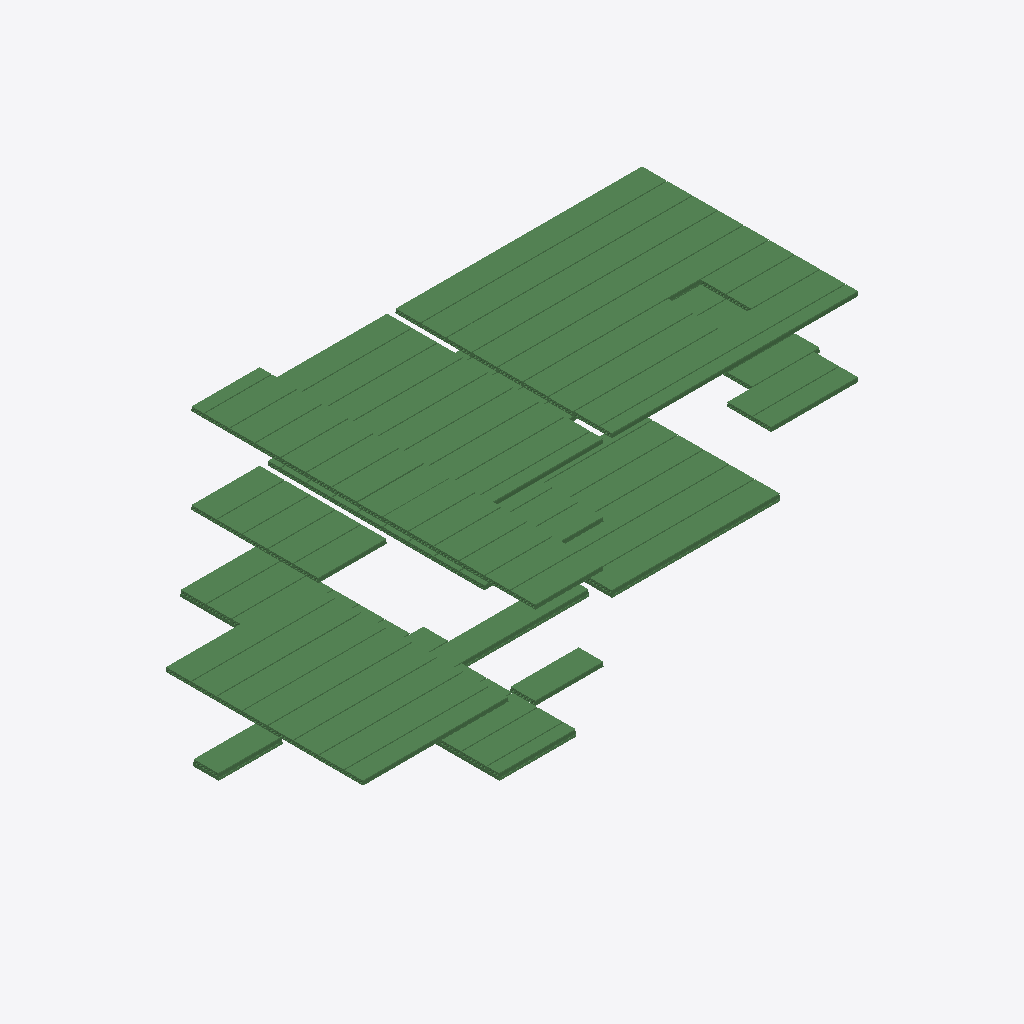
Isometric view of an IFC building model (IFC-SPF (STEP), schema IFC2X3, length unit millimetre), seen from the south-west, elements coloured by IFC class (only those large enough to see are counted): 89 beams (green).
Extent 28.4 m × 16.2 m × 7.5 m (x, y, z). Storeys (4): Fundering at -0.70 m; Begane grond at 0.00 m; 1e verdieping at 3.20 m; 2e verdieping at 6.40 m. Elements (91): 91 IfcBeam.

HEADER;
FILE_DESCRIPTION(('ViewDefinition [CoordinationView]'),'2;1');
FILE_NAME('M1_project.ifc (EDITED BY SIMPLEBIM)','2012-10-31T08:16:06',('Architect'),('Building Designer Office'),'PreProc - EDM 5.0','IFC file generated by Graphisoft ArchiCAD-64 15.','The authorising person');
FILE_SCHEMA(('IFC2X3'));
ENDSEC;
DATA;
#1918=IFCPROJECT('344O7vICcwH8qAEnwJDjSU',#17,'Project',$,'',$,$,(#39),#1950);
#1920=IFCSITE('20FpTZCqJy2vhVJYtjuIce',#17,'Site',$,'',#26,$,$,.ELEMENT.,(51,27,0),(5,29,0),$,$,#1921);
#1910=IFCBUILDING('00tMo7QcxqWdIGvc4sMN2A',#17,'NRG project',$,'',#25,$,$,.ELEMENT.,$,$,#1911);
#1914=IFCBUILDINGSTOREY('1Q6PG1Po9C5hoyWBnJmRby',#17,'Fundering',$,'',#24,$,$,.ELEMENT.,-700.0);
#1915=IFCBUILDINGSTOREY('2SWZMQPyD9pfT9q87pgXa1',#17,'Begane grond',$,'',#712,$,$,.ELEMENT.,0.0);
#1916=IFCBUILDINGSTOREY('0u4wgLe6n0ABVaiXyikbkA',#17,'1e verdieping',$,'',#1599,$,$,.ELEMENT.,3200.0);
#1917=IFCBUILDINGSTOREY('0wPqxf9KX0nPDjgzD8mXwD',#17,'2e verdieping',$,'',#1794,$,$,.ELEMENT.,6400.0);
#1657=IFCBEAM('2cqZ8VqrAGIOK_olbrC_GW',#17,'Balk-005',$,'Kanaalplaat 1200x200',#1658,#1661,'A6D2321F-D352-9049-853E-CAF97533E420');
#1649=IFCBEAM('3obWaW76CQJxHEhZB_zO6t',#17,'Balk-005',$,'Kanaalplaat 1200x200',#1650,#1653,'F2960920-1C63-1A4F-B44E-AE32FEF581B7');
#1743=IFCBEAM('0LPjLpyiFgGA5HPa8Wh$Qe',#17,'Balk-005',$,'Kanaalplaat 1200x200',#1744,#1747,'1566D573-F2C3-EA40-A151-664220AFF6A8');
#1639=IFCBEAM('1GQ$lRQVf6GBSMdkAeKgoh',#17,'Balk-005',$,'Kanaalplaat 1200x200',#1640,#1644,'506BFBDB-69FA-4640-B716-9EE2A852ACAB');
#1685=IFCBEAM('2xJW4X12GEGRW5yEKaH6hg',#17,'Balk-005',$,'Kanaalplaat 1200x200',#1686,#1689,'BB4E0121-0424-0E41-B805-F0E524446AEA');
#1751=IFCBEAM('3SYi3lURjvG9dD94vdSrls',#17,'Balk-005',$,'Kanaalplaat 1200x200',#1752,#1756,'DC8AC0EF-79BB-7940-99CD-244E67735BF6');
#578=IFCBEAM('2C03dSMNEdJPXZyps$sJfa',#17,'Balk-005',$,'Kanaalplaat 1200x200 iso',#579,#582,'8C0039DC-5973-A74D-9863-F33DBFD93A64');
#1693=IFCBEAM('3PztMeejy9Gvw4cEsQ7u9O',#17,'Balk-005',$,'Kanaalplaat 600x200 (1)',#1694,#1697,'D9F775A8-A2DF-0943-9E84-98ED9A1F8258');
#587=IFCBEAM('3ICOmel7uzGPlQXpMXvrO8',#17,'Balk-005',$,'Kanaalplaat 1200x200 iso',#588,#591,'D2318C28-BC7E-3D41-9BDA-8735A1E75608');
#1710=IFCBEAM('1nEYztmWURJ9Yw7z$1xkpT',#17,'Balk-005',$,'Kanaalplaat 1200x200',#1711,#1714,'713A2F77-C207-9B4C-98BA-1FDFC1EEECDD');
#1527=IFCBEAM('3u07na8afOJhuvgD7FqLCT',#17,'Balk-003',$,'Kanaalplaat 1200x200',#1528,#1532,'F8007C64-224A-584E-BE39-A8D1CFD1531D');
#1554=IFCBEAM('26bv$fB7_FJ8ydA9DqCMr_',#17,'Balk-003',$,'Kanaalplaat 1200x200',#1555,#1558,'86979FE9-2C7F-8F4C-8F27-289374316D7E');
#1546=IFCBEAM('20w5iC3jOvG9YqogIOwQ4K',#17,'Balk-003',$,'Kanaalplaat 1200x200',#1547,#1550,'80E85B0C-0ED6-3940-98B4-CAA498E9A114');
#1701=IFCBEAM('0wff9SMk8IJPSGj7UAkasL',#17,'Balk-005',$,'Kanaalplaat 1200x200',#1702,#1705,'3AA6925C-5AE2-124D-9710-B4778ABA4D95');
#1563=IFCBEAM('2O6$nPyQjOIhMOzjJfH275',#17,'Balk-003',$,'Kanaalplaat 1200x200',#1564,#1567,'981BFC59-F1AB-584A-B598-F6D4E94421C5');
#1572=IFCBEAM('0pnn$rhabOJOVRQ5aQ2m6Q',#17,'Balk-003',$,'Kanaalplaat 1200x200',#1573,#1576,'33C71FF5-AE49-584D-87DB-68591A0B019A');
#1517=IFCBEAM('1LW8vXs4VCIeELIELP1$8k',#17,'Balk-003',$,'Kanaalplaat 1200x200',#1518,#1522,'55808E61-D847-CC4A-8395-48E55907F22E');
#1537=IFCBEAM('0QhQam4NciGw0HCrUIGx2o',#17,'Balk-003',$,'Kanaalplaat 1200x200',#1538,#1541,'1AADA930-1179-AC43-A011-33579243B0B2');
#1580=IFCBEAM('2Kj8BUuRXJJeCI_J8WvZOn',#17,'Balk-003',$,'Kanaalplaat 900x200 (1)',#1581,#1584,'94B482DE-E1B8-534E-8312-F93220E63631');
#595=IFCBEAM('0W0$Mt23xGJhWcIM_rauIj',#17,'Balk-005',$,'Kanaalplaat 1200x200 iso',#596,#599,'2003F5B7-083E-D04E-B826-496FB59384AD');
#683=IFCBEAM('3KKGG7Scl1GxuV6j22Jr2q',#17,'Balk-005',$,'Kanaalplaat 1200x200 iso',#684,#687,'D4510407-726B-C143-BE1F-1AD0824F50B4');
#1630=IFCBEAM('08fD2Vor6aG8DupUamJg_5',#17,'Balk-006',$,'Kanaalplaat 1200x200',#1631,#1634,'08A4D09F-CB51-A440-8378-CDE9304EAF85');
#1727=IFCBEAM('02i8_DLQnfIQjP6MIYujFl',#17,'Balk-006',$,'Kanaalplaat 1200x200',#1728,#1731,'02B08F8D-55AC-6949-AB59-1964A2E2D3EF');
#1768=IFCBEAM('06lVMJlX2cHODEv4rr9dae',#17,'Balk-006',$,'Kanaalplaat 1200x200',#1769,#1772,'06BDF593-BE10-A645-834E-E44D75267928');
#1784=IFCBEAM('0rkpEzXyE5Hx$UFi8JQoAy',#17,'Balk-006',$,'Kanaalplaat 1200x200',#1785,#1788,'35BB33BD-87C3-8547-BFDE-3EC2136B22BC');
#1776=IFCBEAM('0ZKG9jDw0KIgBD5CHjE$Ta',#17,'Balk-006',$,'Kanaalplaat 1200x200',#1777,#1780,'2351026D-37A0-144A-A2CD-14C46D3BF764');
#1719=IFCBEAM('3hAUU9JH$KIwvkS6b8P1nQ',#17,'Balk-006',$,'Kanaalplaat 1200x200',#1720,#1723,'EB29E789-4D1F-D44B-AE6E-706948641C5A');
#1760=IFCBEAM('3Hq2khi8r$IOlDm8rcbT4y',#17,'Balk-006',$,'Kanaalplaat 1200x200',#1761,#1764,'D1D02BAB-B08D-7F49-8BCD-C08D6695D13C');
#1611=IFCBEAM('1Lrsy_wA$AHPUWB8d3tbN8',#17,'Balk-006',$,'Kanaalplaat 1200x200',#1612,#1616,'55D76F3E-E8AF-CA45-97A0-2C89C3DE55C8');
#603=IFCBEAM('0z8RWl9vz7JhgSn6XlQACP',#17,'Balk-005',$,'Kanaalplaat 1200x200 iso',#604,#607,'3D21B82F-279F-474E-BA9C-C4686F68A319');
#611=IFCBEAM('3HBpoablqIIPcS1CXVOlrU',#17,'Balk-005',$,'Kanaalplaat 1200x200 iso',#612,#615,'D12F3CA4-96FD-1249-999C-04C85F62FD5E');
#1190=IFCBEAM('3RbMWxqb4THh_4HjOt7gkA',#17,'Balk-002',$,'Kanaalplaat 1200x200',#1191,#1194,'DB95683B-D251-1D46-BF84-46D6371EAB8A');
#448=IFCBEAM('0chnEabiVuGuYu4iVsUDF5',#17,'Balk-005',$,'Kanaalplaat 1200x200 iso',#449,#452,'26AF13A4-96C7-F843-88B8-12C7F678D3C5');
#701=IFCBEAM('3EO4dejo_LJA3s2UqsmBk9',#17,'Balk-005',$,'Kanaalplaat 1200x200 iso',#702,#705,'CE6049E8-B72F-954C-A0F6-09ED36C0BB89');
#1508=IFCBEAM('3IW0kBJWaAIvS2uwsQMrX4',#17,'Balk-003',$,'Kanaalplaat 1200x200',#1509,#1512,'D2800B8B-4E09-0A4B-9702-E3AD9A5B5844');
#1589=IFCBEAM('0xuyhM7aMYHPAGLxN0F5jr',#17,'Balk-003',$,'Kanaalplaat 1200x200',#1590,#1593,'3BE3CAD6-1E45-A245-9290-57B5C03C5B75');
#1792=IFCBEAM('1qHMQXWWI_I8xMllXuKZak',#17,'Balk-007',$,'Kanaalplaat 1200x200',#1793,#1800,'744566A1-8204-BE48-8ED6-BEF87852392E');
#627=IFCBEAM('0zAv1L8y18JwFrq4LGta1a',#17,'Balk-005',$,'Kanaalplaat 1200x200 iso',#628,#631,'3D2B9055-23C0-484F-A3F5-D04550DE4064');
#635=IFCBEAM('1fo3EGtlzRHuhIMIMcY5et',#17,'Balk-005',$,'Kanaalplaat 1200x200 iso',#636,#639,'69C83390-DEFF-5B47-8AD2-5925A6885A37');
#1199=IFCBEAM('2wZD4OqTQzGwuQd0ruiflt',#17,'Balk-002',$,'Kanaalplaat 900x200 (1)',#1200,#1203,'BA8CD118-D1D6-BD43-AE1A-9C0D78B29BF7');
#1822=IFCBEAM('3iqdzeLW75IwP7vQHx4tyh',#17,'Balk-007',$,'Kanaalplaat 1200x200',#1823,#1826,'ECD27F68-5601-C54B-A647-E5A47B137F2B');
#1481=IFCBEAM('2XiyL8KBUnGgpGjw1l$phP',#17,'Balk-003',$,'Kanaalplaat 1200x200',#1482,#1485,'A1B3C548-50B7-B142-ACD0-B7A06FFF3AD9');
#1472=IFCBEAM('0lFMnJPODVJ8M$zaDRzBfJ',#17,'Balk-003',$,'Kanaalplaat 1200x200',#1473,#1476,'2F3D6C53-6583-5F4C-85BF-F6435BF4BA53');
#1490=IFCBEAM('1kv0u4bG68G8dRqDqcmmcO',#17,'Balk-003',$,'Kanaalplaat 1200x200',#1491,#1494,'6EE40E04-9501-8840-89DB-D0DD26C30998');
#1499=IFCBEAM('2q_F7l5FBAIvBkX9TamjzM',#17,'Balk-003',$,'Kanaalplaat 1200x200',#1500,#1503,'B4F8F1EF-14F2-CA4B-92EE-849764C2DF56');
#1814=IFCBEAM('0ruTeW0p9VJR70472nJ$iF',#17,'Balk-007',$,'Kanaalplaat 1200x200',#1815,#1818,'35E1DA20-0332-5F4D-B1C0-1070B14FFB0F');
#1838=IFCBEAM('2EhadO4$l8IBiROm_dqrIC',#17,'Balk-007',$,'Kanaalplaat 1200x200',#1839,#1842,'8EAE49D8-13FB-C848-BB1B-630FA7D3548C');
#1902=IFCBEAM('1jaq99C0DzJwLa9LughMCg',#17,'Balk-007',$,'Kanaalplaat 1200x200',#1903,#1906,'6D934249-3003-7D4F-A564-255E2AAD632A');
#1862=IFCBEAM('3AUl3cT8zmIu8esA24fJ3o',#17,'Balk-007',$,'Kanaalplaat 1200x200',#1863,#1866,'CA7AF0E6-748F-704B-8228-D8A084A530F2');
#1878=IFCBEAM('3zgsa9JZPLGhtRF4qtQZvn',#17,'Balk-007',$,'Kanaalplaat 1200x200',#1879,#1882,'FDAB6909-4E36-5542-BDDB-3C4D376A3E71');
#1870=IFCBEAM('3Mlj0OZhDoGRUFINt9EwHU',#17,'Balk-007',$,'Kanaalplaat 1200x200',#1871,#1874,'D6BED018-8EB3-7241-B78F-497DC93BA45E');
#1886=IFCBEAM('3LeqCGLL4zJvS9DeKrz4uM',#17,'Balk-007',$,'Kanaalplaat 1200x200',#1887,#1890,'D5A34310-5551-3D4F-9709-368535F44E16');
#1894=IFCBEAM('0cNL4AnKReIR3IM5p$3r3C',#17,'Balk-007',$,'Kanaalplaat 1200x200',#1895,#1898,'265D510A-C546-E849-B0D2-585CFF0F50CC');
#1846=IFCBEAM('3TstgO3qP0Hx_VPL1h3Ldi',#17,'Balk-007',$,'Kanaalplaat 1200x200',#1847,#1850,'DDDB7A98-0F46-4047-BF9F-65506B0D59EC');
#1806=IFCBEAM('2d$1BWykb4IwSUMtZ8041E',#17,'Balk-007',$,'Kanaalplaat 1200x200',#1807,#1810,'A7FC12E0-F2E9-444B-A71E-5B78C800404E');
#956=IFCBEAM('320nCY424yJRWz4pODV7VB',#17,'Balk-002',$,'Kanaalplaat 1200x200',#957,#960,'C2031322-1021-3C4D-B83D-13360D7C77CB');
#1830=IFCBEAM('0o7D3rjNraHPTiwpqsfJR5',#17,'Balk-007',$,'Kanaalplaat 1200x200',#1831,#1834,'321CD0F5-B57D-6445-976C-EB3D36A536C5');
#1735=IFCBEAM('0xyanDB7ryGQ_6TQpXKTko',#17,'Balk-006',$,'Kanaalplaat 600x200 (1)',#1736,#1739,'3BF24C4D-2C7D-7C41-AF86-75ACE151DBB2');
#432=IFCBEAM('2sghK1VFElH9jUO88kGLz8',#17,'Balk-005',$,'Kanaalplaat 1200x200 iso',#433,#436,'B6AAB501-7CF3-AF44-9B5E-60822E415F48');
#1621=IFCBEAM('1$5yizzIA_Jfg8wzmjphwF',#17,'Balk-005',$,'Kanaalplaat 1200x200',#1622,#1626,'7F17CB3D-F522-BE4E-9A88-EBDC2DCEBE8F');
#456=IFCBEAM('3LcT2Q3e$7I9a5ZqTSlpD9',#17,'Balk-005',$,'Kanaalplaat 600x200 iso',#457,#460,'D599D09A-0E8F-C748-9905-8F475CBF3349');
#1157=IFCBEAM('1oambAnzgAHOTypmxsvdxe',#17,'Balk-003',$,'Kanaalplaat 1200x200',#1158,#1161,'7293094A-C7DA-8A45-877C-CF0EF6E67EE8');
#710=IFCBEAM('3145169TEyJxJcPpBtTs7t',#17,'Balk-003',$,'Kanaalplaat 1200x200',#711,#717,'C1105046-25D3-BC4F-B4E6-6732F77761F7');
#1597=IFCBEAM('3GCc3kQ9DhJhZH51kV_G8_',#17,'Balk-005',$,'Kanaalplaat 1200x200',#1598,#1605,'D03260EE-6893-6B4E-B8D1-141B9FF9023E');
#1854=IFCBEAM('0TQnDP_Y5XJRx69H1Yww3Q',#17,'Balk-007',$,'Kanaalplaat 600x200 (1)',#1855,#1858,'1D6B1359-FA21-614D-BEC6-251062EBA0DA');
#965=IFCBEAM('1wun6LTIvwIw6mEzv_IJ3g',#17,'Balk-002',$,'Kanaalplaat 1200x200',#966,#969,'7AE31195-752E-7A4B-A1B0-3BDE7E4930EA');
#1014=IFCBEAM('2fiaJSJWfmHPOwwVvV784W',#17,'Balk-003',$,'Kanaalplaat 1200x200',#1015,#1018,'A9B244DC-4E0A-7045-963A-E9FE5F1C8120');
#643=IFCBEAM('1PlVoBIY06GgdBPledttG9',#17,'Balk-005',$,'Kanaalplaat 1200x200 iso',#644,#647,'59BDFC8B-4A20-0642-A9CB-66FA27DF7409');
#1675=IFCBEAM('0BsTjaaP0DJukkxUPc5Zsl',#17,'Balk-005',$,'Kanaalplaat 1200x200',#1676,#1680,'0BD9DB64-9190-0D4F-8BAE-EDE666163DAF');
#1182=IFCBEAM('0nTKRMN4FPIAcWY2226KuK',#17,'Balk-002',$,'Kanaalplaat 1200x200',#1183,#1186,'317546D6-5C43-D948-A9A0-882082194E14');
#619=IFCBEAM('0JxWZyrqCEJ8WNM1N83N4F',#17,'Balk-005',$,'Kanaalplaat 600x200 iso',#620,#623,'13EE08FC-D743-0E4C-8817-5815C80D710F');
#423=IFCBEAM('0k0Jpr7SqIHxqH$5wC5FBK',#17,'Balk-005',$,'Kanaalplaat 1200x200 iso',#424,#427,'2E013CF5-1DCD-1247-BD11-FC5E8C14F2D4');
#675=IFCBEAM('1eY1wJAj3aHxWkrwX6pmf9',#17,'Balk-005',$,'Kanaalplaat 1200x200 iso',#676,#679,'68881E93-2AD0-E447-B82E-D7A846CF0A49');
#1665=IFCBEAM('3QfwtUpZ$UJ9ATuVQ5XtHh',#17,'Balk-005',$,'Kanaalplaat 1200x200',#1666,#1670,'DAA7ADDE-CE3F-DE4C-929D-E1F68587746B');
#982=IFCBEAM('2rGLnKFK4SHA4Ydl5V8$0f',#17,'Balk-003',$,'Kanaalplaat 1200x200',#983,#986,'B5415C54-3D41-1C44-A122-9EF15F23F029');
#1149=IFCBEAM('1ecDNFzzXiJw6P$abtJwdt',#17,'Balk-003',$,'Kanaalplaat 1200x200',#1150,#1153,'6898D5CF-F7D8-6C4F-A199-FE49774FA9F7');
#990=IFCBEAM('21ilXNPjBqIATfIvEfHslM',#17,'Balk-003',$,'Kanaalplaat 1200x200',#991,#994,'81B2F857-66D2-F448-A769-4B93A9476BD6');
#1006=IFCBEAM('2kvyaSCxrrJfMfeeCT1VRq',#17,'Balk-003',$,'Kanaalplaat 1200x200',#1007,#1010,'AEE7C91C-33BD-754E-95A9-A2831D05F6F4');
#998=IFCBEAM('3fvDAtaFWuHOpe4QOZOclp',#17,'Balk-003',$,'Kanaalplaat 1200x200',#999,#1002,'E9E4D2B7-90F8-3845-8CE8-11A623626BF3');
#16=IFCBEAM('2ENymy0DeGGQ5DYgdhQRdv',#17,'Balk-005',$,'Kanaalplaat 1200x200 iso',#23,#37,'8E5FCC3C-00DA-1041-A14D-8AA9EB69B9F9');
#651=IFCBEAM('2yQkuh7H8xIeOxYOkEAtOa',#17,'Balk-005',$,'Kanaalplaat 1200x200 iso',#652,#655,'BC6AEE2B-1D12-3B4A-863B-898B8E2B7624');
#659=IFCBEAM('37rRuPzJKaIOS01kEe8ea7',#17,'Balk-005',$,'Kanaalplaat 1200x200 iso',#660,#663,'C7D5BE19-F535-2449-8700-06E3A8228907');
#667=IFCBEAM('2jLfY8TLvPGxHo7MbbUcKh',#17,'Balk-005',$,'Kanaalplaat 1200x200 iso',#668,#671,'AD569888-755E-5943-B472-1D69657A652B');
#440=IFCBEAM('1zMIPVbR7aJuW4MV$KL1kf',#17,'Balk-005',$,'Kanaalplaat 1200x200 iso',#441,#444,'7D59265F-95B1-E44F-8804-59FFD4541BA9');
#974=IFCBEAM('2ZUXiZNsEwIfMeSqPESbnD',#17,'Balk-002',$,'Kanaalplaat 1200x200',#975,#978,'A37A1B23-5F63-BA4A-95A8-73464E725C4D');
#1131=IFCBEAM('3127YO4D7vHPHVsquMskT3',#17,'Balk-002',$,'Kanaalplaat 1200x200',#1132,#1135,'C1087898-10D1-F945-945F-DB4E16DAE743');
#1022=IFCBEAM('0YC9rkFiy9JvlFh55Sc0lN',#17,'Balk-003',$,'Kanaalplaat 600x200 (1)',#1023,#1026,'22309D6E-3ECF-094F-9BCF-AC515C980BD7');
#1174=IFCBEAM('2QtSMXIPN9JRUkGsnC$787',#17,'Balk-002',$,'Kanaalplaat 1200x200',#1175,#1178,'9ADDC5A1-4995-C94D-B7AE-436C4CFC7207');
#1165=IFCBEAM('0TvOSrf_ZFIwXWFHck78iL',#17,'Balk-002',$,'Kanaalplaat 600x200 (1)',#1166,#1169,'1DE58735-A7E8-CF4B-A860-3D19AE1C8B15');
ENDSEC;
